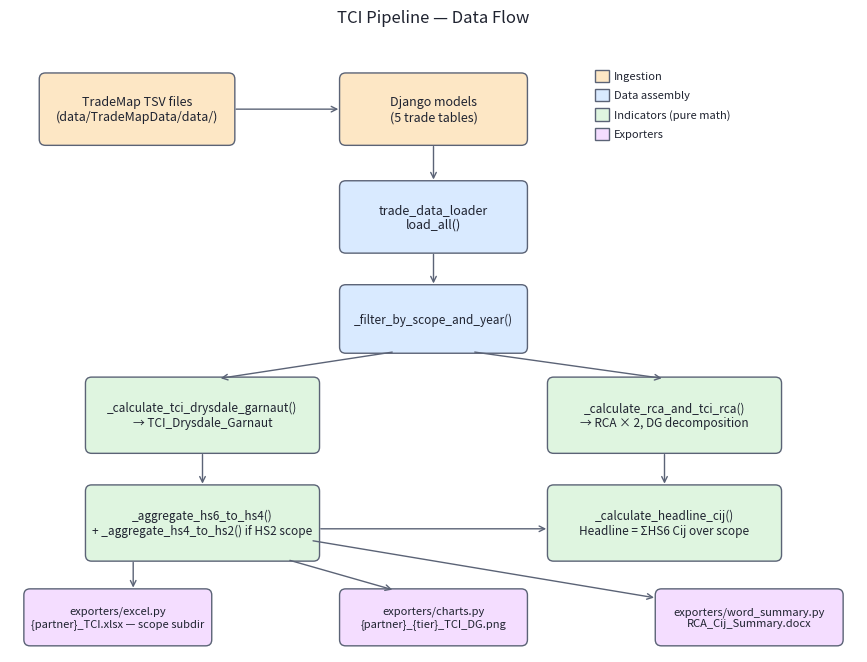

Write Python code to recreate this figure. (Note: this script raises an exception after producing the figure.)
"""
Generate docs/pipeline_flow.png — a block diagram of the TCI pipeline.

Run with:
    conda run -n Econometrics_Deps python docs/pipeline_flow.py

Source kept in repo so the diagram stays in sync with the modules it describes.
"""

from pathlib import Path

import matplotlib
matplotlib.use("Agg")
import matplotlib.patches as patches
import matplotlib.pyplot as plt


SOURCE_COLOR  = "#fde7c5"   # ingestion / inputs
DATA_COLOR    = "#d9eaff"   # data assembly
MATH_COLOR    = "#dff5e0"   # math / indicators
EXPORT_COLOR  = "#f4ddff"   # exports
TEXT_COLOR    = "#1f2330"
EDGE_COLOR    = "#5b6376"


def draw_box(ax, x, y, w, h, text, color, fontsize=9):
    box = patches.FancyBboxPatch(
        (x, y), w, h,
        boxstyle="round,pad=0.02,rounding_size=0.08",
        linewidth=1.0, edgecolor=EDGE_COLOR, facecolor=color,
    )
    ax.add_patch(box)
    ax.text(x + w / 2, y + h / 2, text,
            ha="center", va="center", fontsize=fontsize, color=TEXT_COLOR)


def draw_arrow(ax, x1, y1, x2, y2):
    ax.annotate("", xy=(x2, y2), xytext=(x1, y1),
                arrowprops=dict(arrowstyle="->", color=EDGE_COLOR, lw=1.0))


def main():
    fig, ax = plt.subplots(figsize=(11, 8))
    ax.set_xlim(0, 11)
    ax.set_ylim(0, 8)
    ax.set_aspect("equal")
    ax.axis("off")

    # Row 1 — ingestion
    draw_box(ax, 0.4, 6.6, 2.5, 0.9,
             "TradeMap TSV files\n(data/TradeMapData/data/)", SOURCE_COLOR)
    draw_box(ax, 4.3, 6.6, 2.4, 0.9,
             "Django models\n(5 trade tables)", SOURCE_COLOR)

    # Row 2 — assembly
    draw_box(ax, 4.3, 5.2, 2.4, 0.9,
             "trade_data_loader\nload_all()", DATA_COLOR)

    # Row 3 — filter + HS6 indicators
    draw_box(ax, 4.3, 3.9, 2.4, 0.85,
             "_filter_by_scope_and_year()", DATA_COLOR, fontsize=8.5)
    draw_box(ax, 1.0, 2.6, 3.0, 0.95,
             "_calculate_tci_drysdale_garnaut()\n→ TCI_Drysdale_Garnaut", MATH_COLOR, fontsize=8.5)
    draw_box(ax, 7.0, 2.6, 3.0, 0.95,
             "_calculate_rca_and_tci_rca()\n→ RCA × 2, DG decomposition", MATH_COLOR, fontsize=8.5)

    # Row 4 — aggregation
    draw_box(ax, 1.0, 1.2, 3.0, 0.95,
             "_aggregate_hs6_to_hs4()\n+ _aggregate_hs4_to_hs2() if HS2 scope", MATH_COLOR, fontsize=8.5)
    draw_box(ax, 7.0, 1.2, 3.0, 0.95,
             "_calculate_headline_cij()\nHeadline = ΣHS6 Cij over scope", MATH_COLOR, fontsize=8.5)

    # Row 5 — exporters
    draw_box(ax, 0.2, 0.1, 2.4, 0.7, "exporters/excel.py\n{partner}_TCI.xlsx — scope subdir",
             EXPORT_COLOR, fontsize=8)
    draw_box(ax, 4.3, 0.1, 2.4, 0.7, "exporters/charts.py\n{partner}_{tier}_TCI_DG.png",
             EXPORT_COLOR, fontsize=8)
    draw_box(ax, 8.4, 0.1, 2.4, 0.7, "exporters/word_summary.py\nRCA_Cij_Summary.docx",
             EXPORT_COLOR, fontsize=8)

    # Arrows
    draw_arrow(ax, 2.9, 7.05, 4.3, 7.05)                            # TSV → models
    draw_arrow(ax, 5.5, 6.6, 5.5, 6.1)                              # models → loader
    draw_arrow(ax, 5.5, 5.2, 5.5, 4.75)                             # loader → filter
    draw_arrow(ax, 5.0, 3.9, 2.7, 3.55)                             # filter → DG
    draw_arrow(ax, 6.0, 3.9, 8.5, 3.55)                             # filter → RCA
    draw_arrow(ax, 2.5, 2.6, 2.5, 2.15)                             # DG → HS4 agg
    draw_arrow(ax, 8.5, 2.6, 8.5, 2.15)                             # RCA → headline
    draw_arrow(ax, 4.0, 1.6, 7.0, 1.6)                              # HS4 agg → headline (shared via instance state)
    draw_arrow(ax, 1.6, 1.2, 1.6, 0.8)                              # HS4 agg → excel (also reads HS6 + headline state)
    draw_arrow(ax, 3.6, 1.2, 5.0, 0.8)                              # HS4 agg → charts
    draw_arrow(ax, 3.9, 1.45, 8.4, 0.7)                             # HS4 agg → word summary (reads HS4 index)

    # Legend
    legend_y = 7.4
    for i, (label, color) in enumerate([
        ("Ingestion", SOURCE_COLOR),
        ("Data assembly", DATA_COLOR),
        ("Indicators (pure math)", MATH_COLOR),
        ("Exporters", EXPORT_COLOR),
    ]):
        x = 7.6
        y = legend_y - i * 0.25
        ax.add_patch(patches.Rectangle((x, y), 0.18, 0.16,
                                       edgecolor=EDGE_COLOR, facecolor=color, lw=1.0))
        ax.text(x + 0.24, y + 0.08, label, fontsize=8, va="center", color=TEXT_COLOR)

    ax.set_title("TCI Pipeline — Data Flow", fontsize=12, color=TEXT_COLOR, pad=10)

    out = Path(__file__).parent / "pipeline_flow.png"
    fig.tight_layout()
    fig.savefig(out, dpi=160, bbox_inches="tight")
    print(f"Wrote {out}")


if __name__ == "__main__":
    main()
